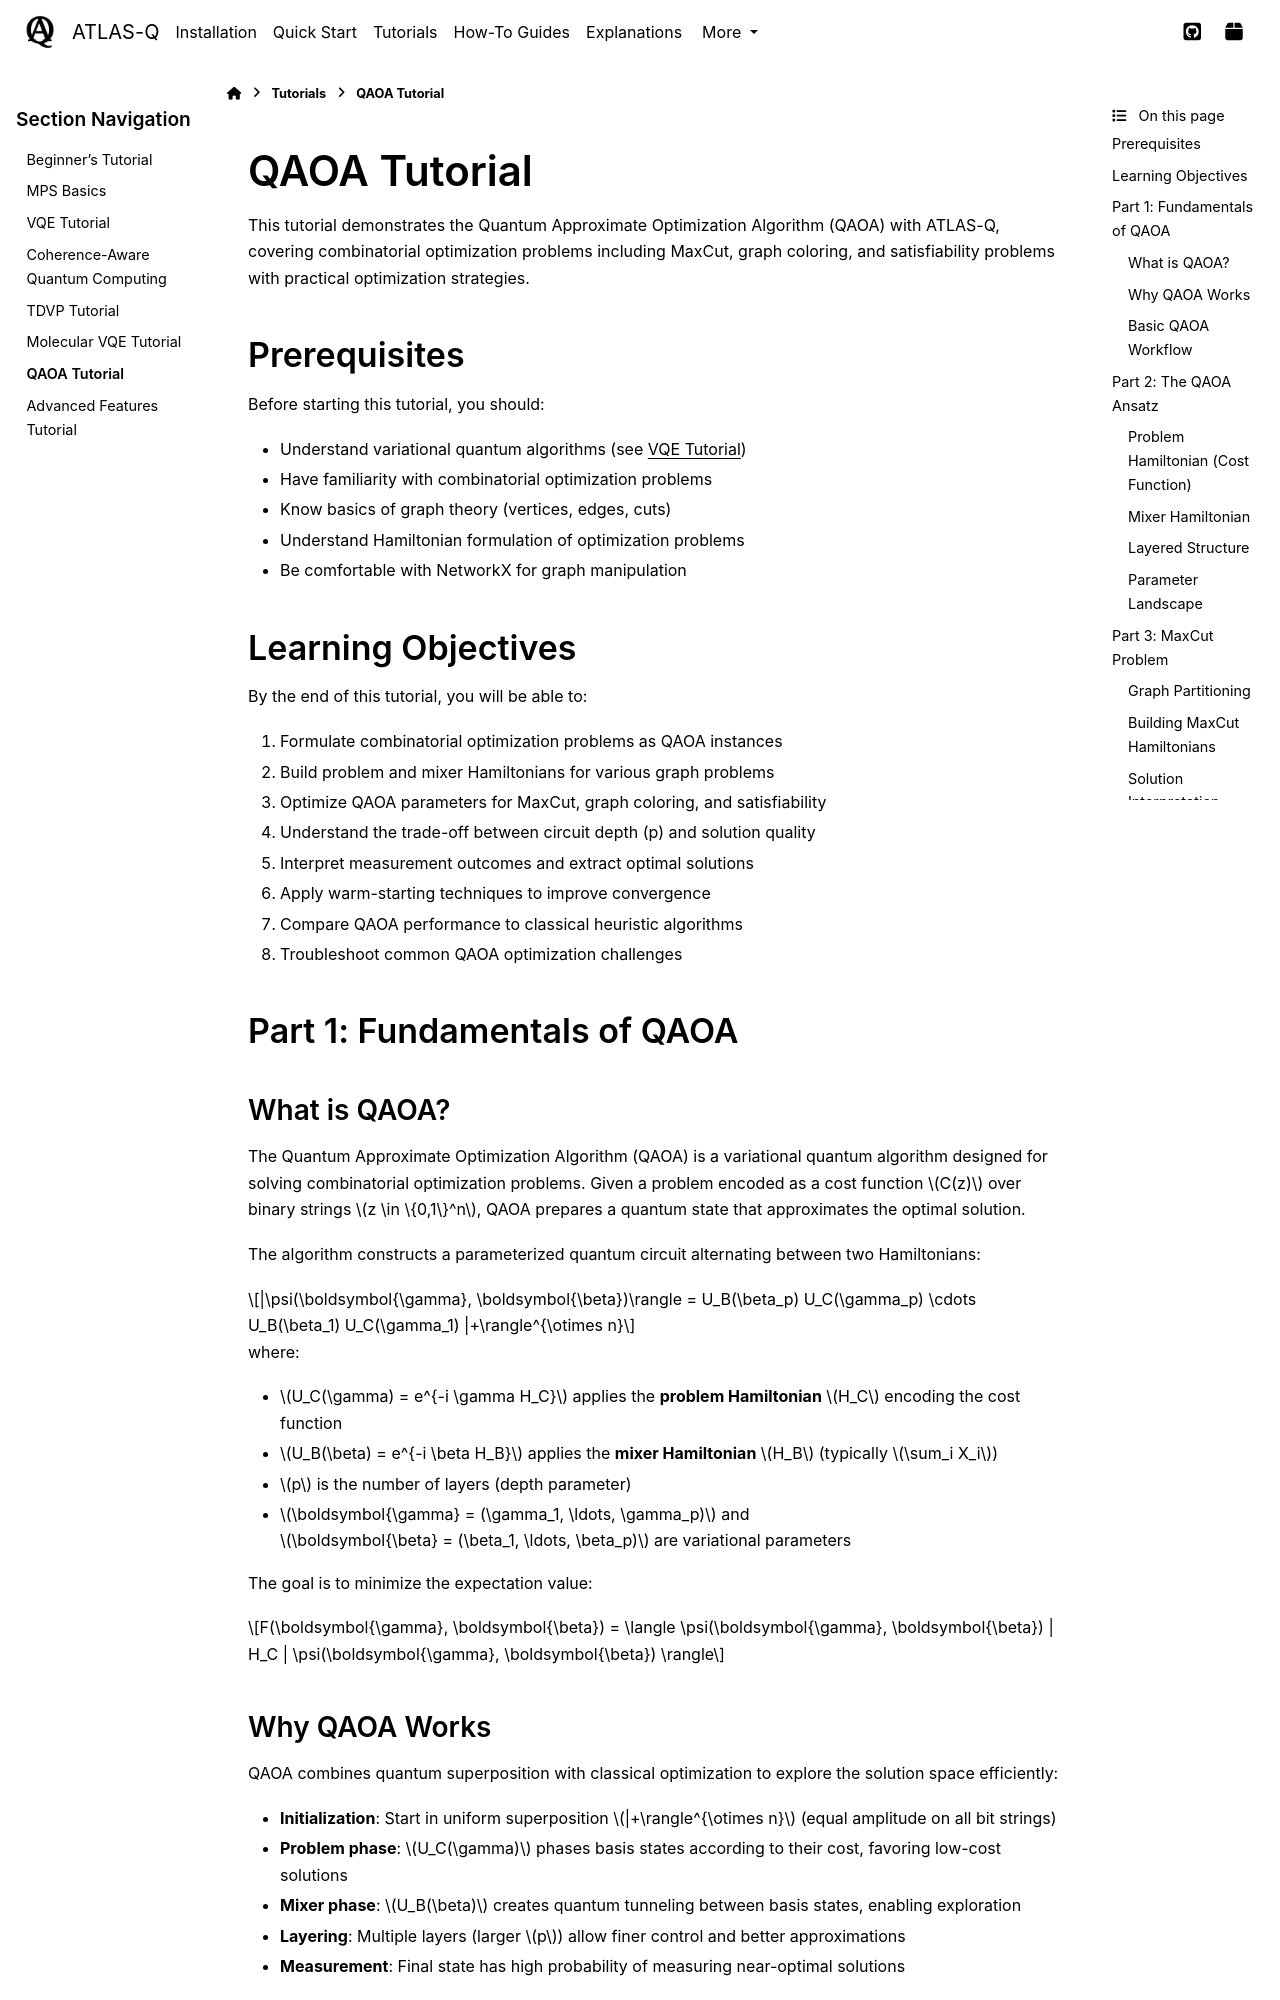

repository: followthesapper/ATLAS-Q · page: user_guide/tutorials/qaoa_tutorial.html · generator: sphinx

QAOA Tutorial
=============

This tutorial demonstrates the Quantum Approximate Optimization Algorithm (QAOA) with ATLAS-Q, covering combinatorial optimization problems including MaxCut, graph coloring, and satisfiability problems with practical optimization strategies.

Prerequisites
-------------

Before starting this tutorial, you should:

- Understand variational quantum algorithms (see :doc:`vqe_tutorial`)
- Have familiarity with combinatorial optimization problems
- Know basics of graph theory (vertices, edges, cuts)
- Understand Hamiltonian formulation of optimization problems
- Be comfortable with NetworkX for graph manipulation

Learning Objectives
-------------------

By the end of this tutorial, you will be able to:

1. Formulate combinatorial optimization problems as QAOA instances
2. Build problem and mixer Hamiltonians for various graph problems
3. Optimize QAOA parameters for MaxCut, graph coloring, and satisfiability
4. Understand the trade-off between circuit depth (p) and solution quality
5. Interpret measurement outcomes and extract optimal solutions
6. Apply warm-starting techniques to improve convergence
7. Compare QAOA performance to classical heuristic algorithms
8. Troubleshoot common QAOA optimization challenges

Part 1: Fundamentals of QAOA
-----------------------------

What is QAOA?
^^^^^^^^^^^^^

The Quantum Approximate Optimization Algorithm (QAOA) is a variational quantum algorithm designed for solving combinatorial optimization problems. Given a problem encoded as a cost function :math:`C(z)` over binary strings :math:`z \in \{0,1\}^n`, QAOA prepares a quantum state that approximates the optimal solution.

The algorithm constructs a parameterized quantum circuit alternating between two Hamiltonians:

.. math::

   |\psi(\boldsymbol{\gamma}, \boldsymbol{\beta})\rangle = U_B(\beta_p) U_C(\gamma_p) \cdots U_B(\beta_1) U_C(\gamma_1) |+\rangle^{\otimes n}

where:

- :math:`U_C(\gamma) = e^{-i \gamma H_C}` applies the **problem Hamiltonian** :math:`H_C` encoding the cost function
- :math:`U_B(\beta) = e^{-i \beta H_B}` applies the **mixer Hamiltonian** :math:`H_B` (typically :math:`\sum_i X_i`)
- :math:`p` is the number of layers (depth parameter)
- :math:`\boldsymbol{\gamma} = (\gamma_1, \ldots, \gamma_p)` and :math:`\boldsymbol{\beta} = (\beta_1, \ldots, \beta_p)` are variational parameters

The goal is to minimize the expectation value:

.. math::

   F(\boldsymbol{\gamma}, \boldsymbol{\beta}) = \langle \psi(\boldsymbol{\gamma}, \boldsymbol{\beta}) | H_C | \psi(\boldsymbol{\gamma}, \boldsymbol{\beta}) \rangle
